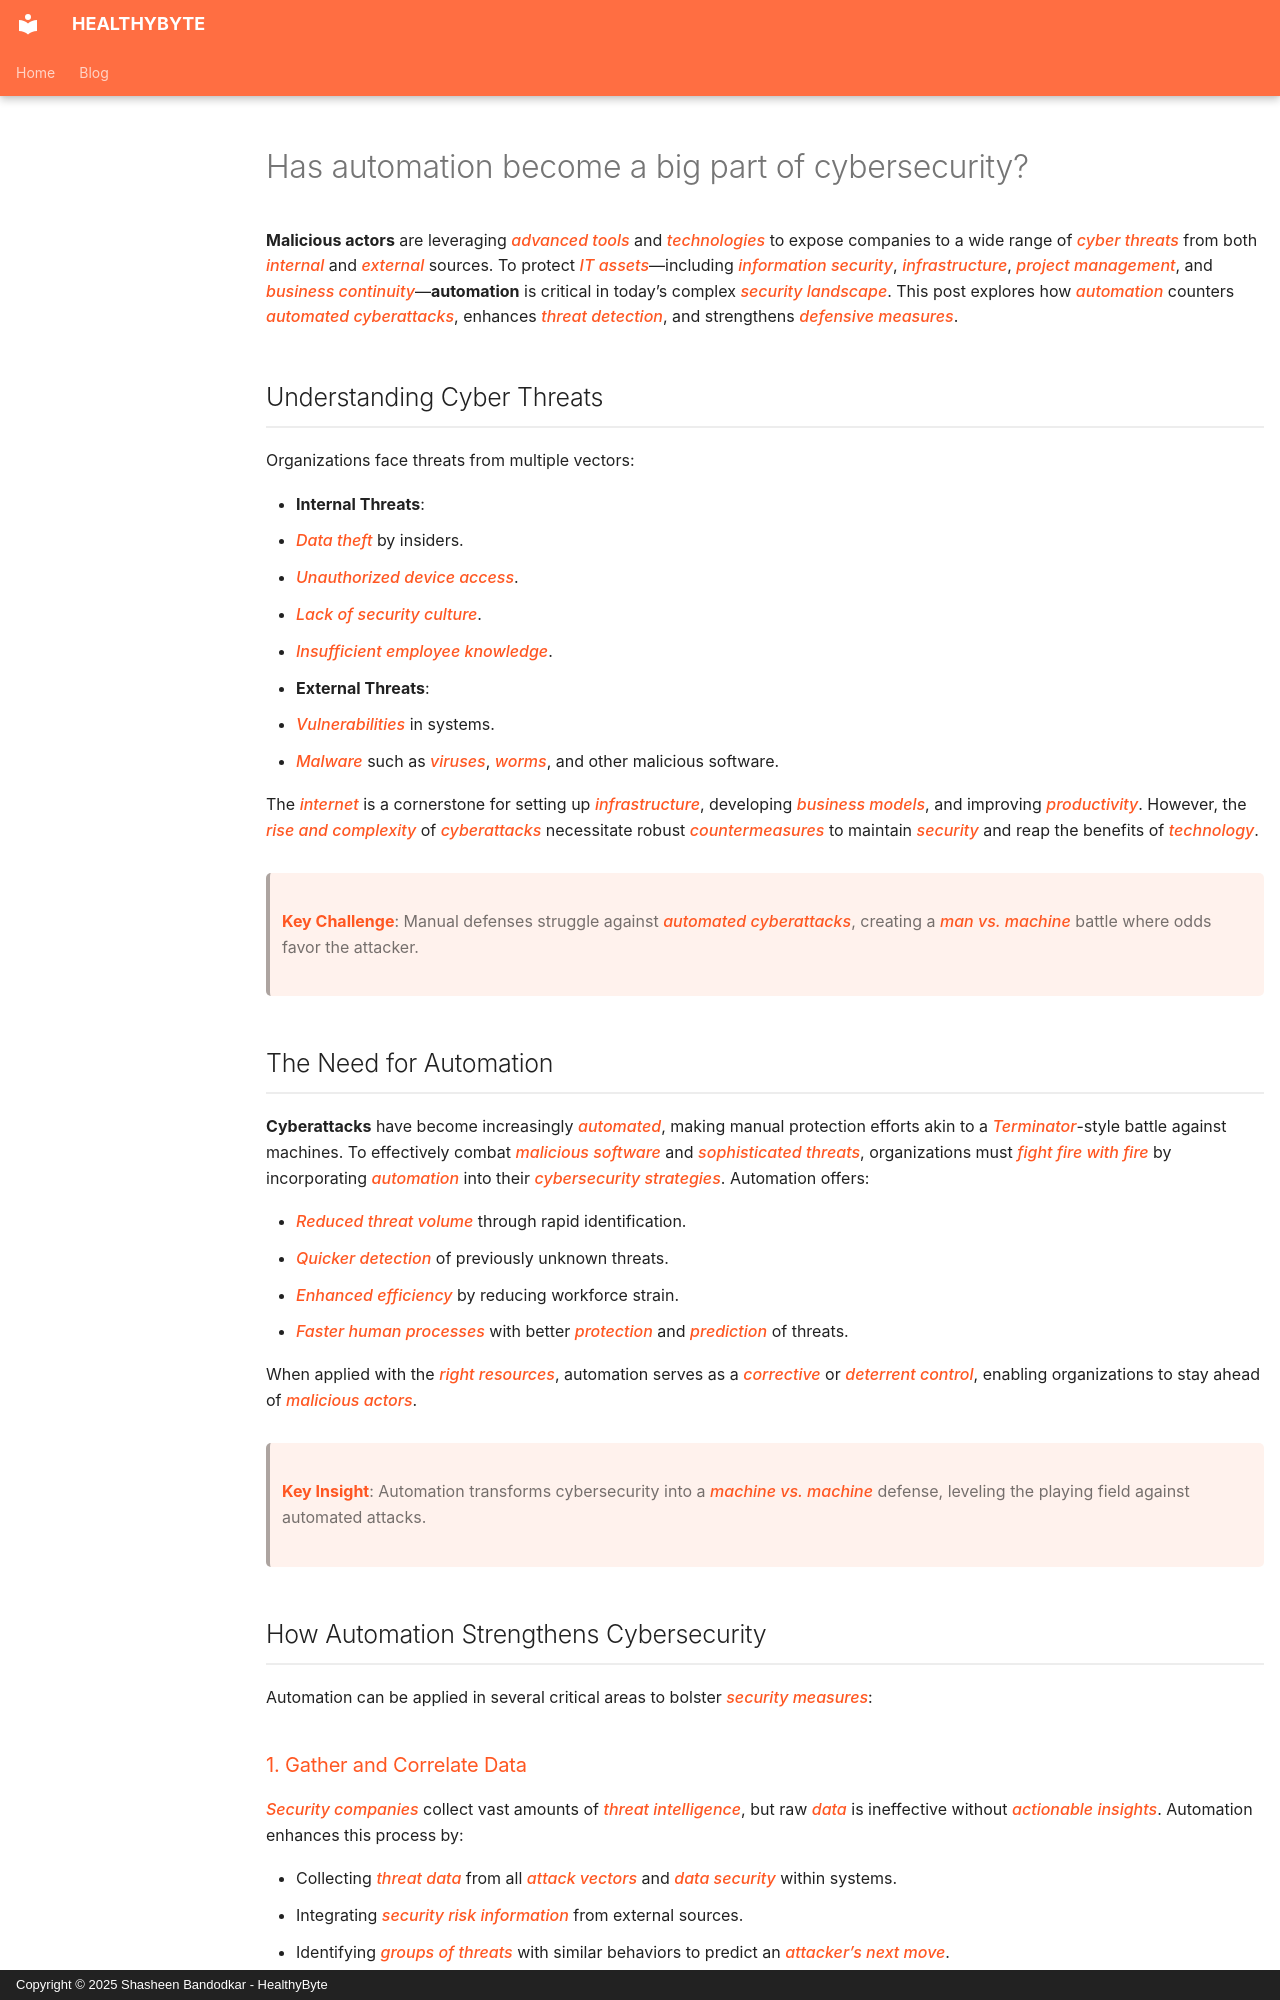

repository: Shasheen8/h.byte · page: blog/has-automation-become-a-big-part-of-cybersecurity/index.html · generator: mkdocs · copyright: Copyright © 2025 Shasheen Bandodkar - HealthyByte

---
title: Has automation become a big part of cybersecurity?
date: Wed, 30 Jun 2021 12:16:00 +0000
---

**Malicious actors** are leveraging *advanced tools* and *technologies* to expose companies to a wide range of *cyber threats* from both *internal* and *external* sources. To protect *IT assets*—including *information security*, *infrastructure*, *project management*, and *business continuity*—**automation** is critical in today’s complex *security landscape*. This post explores how *automation* counters *automated cyberattacks*, enhances *threat detection*, and strengthens *defensive measures*.

## Understanding Cyber Threats

Organizations face threats from multiple vectors:

- **Internal Threats**:
 - *Data theft* by insiders.
 - *Unauthorized device access*.
 - *Lack of security culture*.
 - *Insufficient employee knowledge*.
- **External Threats**:
 - *Vulnerabilities* in systems.
 - *Malware* such as *viruses*, *worms*, and other malicious software.

The *internet* is a cornerstone for setting up *infrastructure*, developing *business models*, and improving *productivity*. However, the *rise and complexity* of *cyberattacks* necessitate robust *countermeasures* to maintain *security* and reap the benefits of *technology*.

> **Key Challenge**: Manual defenses struggle against *automated cyberattacks*, creating a *man vs. machine* battle where odds favor the attacker.

## The Need for Automation

**Cyberattacks** have become increasingly *automated*, making manual protection efforts akin to a *Terminator*-style battle against machines. To effectively combat *malicious software* and *sophisticated threats*, organizations must *fight fire with fire* by incorporating *automation* into their *cybersecurity strategies*. Automation offers:

- *Reduced threat volume* through rapid identification.
- *Quicker detection* of previously unknown threats.
- *Enhanced efficiency* by reducing workforce strain.
- *Faster human processes* with better *protection* and *prediction* of threats.

When applied with the *right resources*, automation serves as a *corrective* or *deterrent control*, enabling organizations to stay ahead of *malicious actors*.

> **Key Insight**: Automation transforms cybersecurity into a *machine vs. machine* defense, leveling the playing field against automated attacks.

## How Automation Strengthens Cybersecurity

Automation can be applied in several critical areas to bolster *security measures*:
